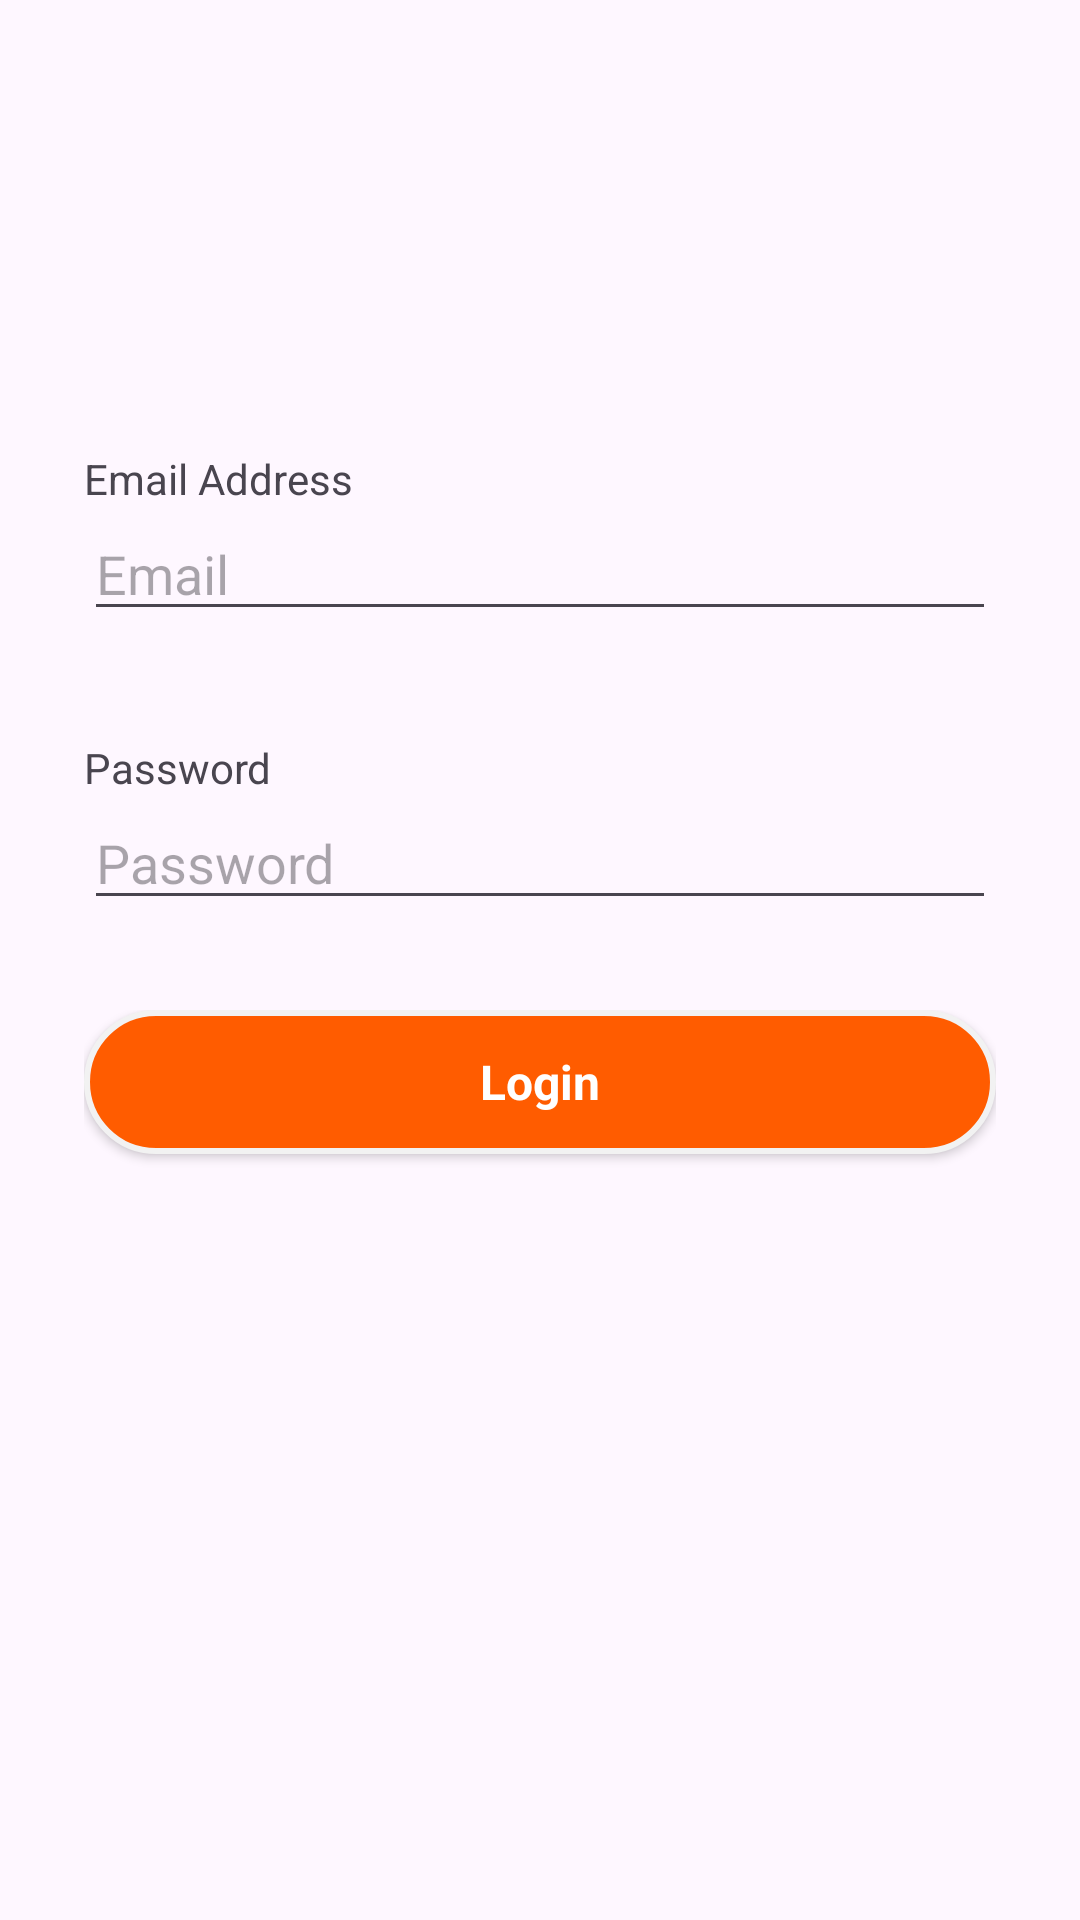

Reconstruct the res/layout file that produces this screen, plus the resources it refers to.
<!-- AndroidManifest.xml: application theme Theme.SharedPref -->
<!-- res/layout/activity_login.xml -->
<?xml version="1.0" encoding="utf-8"?>
<androidx.constraintlayout.widget.ConstraintLayout xmlns:android="http://schemas.android.com/apk/res/android"
    xmlns:app="http://schemas.android.com/apk/res-auto"
    xmlns:tools="http://schemas.android.com/tools"
    android:id="@+id/main"
    android:layout_width="match_parent"
    android:layout_height="match_parent"
    tools:context=".SignUpActivity">

    <LinearLayout
        android:layout_width="match_parent"
        android:layout_height="match_parent"
        android:layout_marginTop="150dp"
        android:layout_marginStart="28dp"
        android:layout_marginEnd="28dp"
        android:orientation="vertical">

        <TextView
            android:id="@+id/textView3"
            android:layout_width="match_parent"
            android:layout_height="wrap_content"
            android:text="@string/emailLabel" />

        <EditText
            android:id="@+id/emailEdit"
            android:layout_width="match_parent"
            android:layout_height="wrap_content"
            android:ems="10"
            android:inputType="text"
            android:layout_marginBottom="36dp"
            android:hint="@string/email" />

        <TextView
            android:id="@+id/textView"
            android:layout_width="match_parent"
            android:layout_height="wrap_content"
            android:text="@string/password" />

        <EditText
            android:id="@+id/passwordEdit"
            android:layout_width="match_parent"
            android:layout_height="wrap_content"
            android:ems="10"
            android:inputType="text"
            android:layout_marginBottom="30dp"
            android:hint="@string/Password" />


        <LinearLayout
            android:layout_width="match_parent"
            android:layout_height="match_parent"
            android:orientation="horizontal">



            <androidx.appcompat.widget.AppCompatButton
                android:id="@+id/logBtn"
                android:layout_width="wrap_content"
                android:layout_height="wrap_content"
                style="@android:style/Widget.Button"
                android:textColor="@color/white"
                android:background="@drawable/button_sample"
                android:textSize="16sp"
                android:textStyle="bold"

                android:layout_weight="1"
                android:text="Login" />
        </LinearLayout>
    </LinearLayout>
</androidx.constraintlayout.widget.ConstraintLayout>
<!-- resources referenced by this layout -->
<resources>
  <color name="white">#FFFFFFFF</color>
  <!-- drawable button_sample (drawable) -->
  <?xml version="1.0" encoding="utf-8"?>
  <selector xmlns:android="http://schemas.android.com/apk/res/android">
      <item>
          <shape android:shape="rectangle">
              <solid android:color="@color/orange">
  
  
              </solid>
              <corners android:radius="40dp">
  
              </corners>
              <stroke android:width="2dp" android:color="@color/grey">
  
              </stroke>
  
          </shape>
      </item>
  
  </selector>
  <string name="Password">Password</string>
  <string name="email">Email</string>
  <string name="emailLabel">Email Address</string>
  <string name="password">Password</string>
  <style name="Theme.SharedPref" parent="Base.Theme.SharedPref" />
  <color name="orange">#FF5C00</color>
  <color name="grey">#F2F2F2</color>
  <style name="Base.Theme.SharedPref" parent="Theme.Material3.DayNight.NoActionBar">
          
          
      </style>
</resources>
